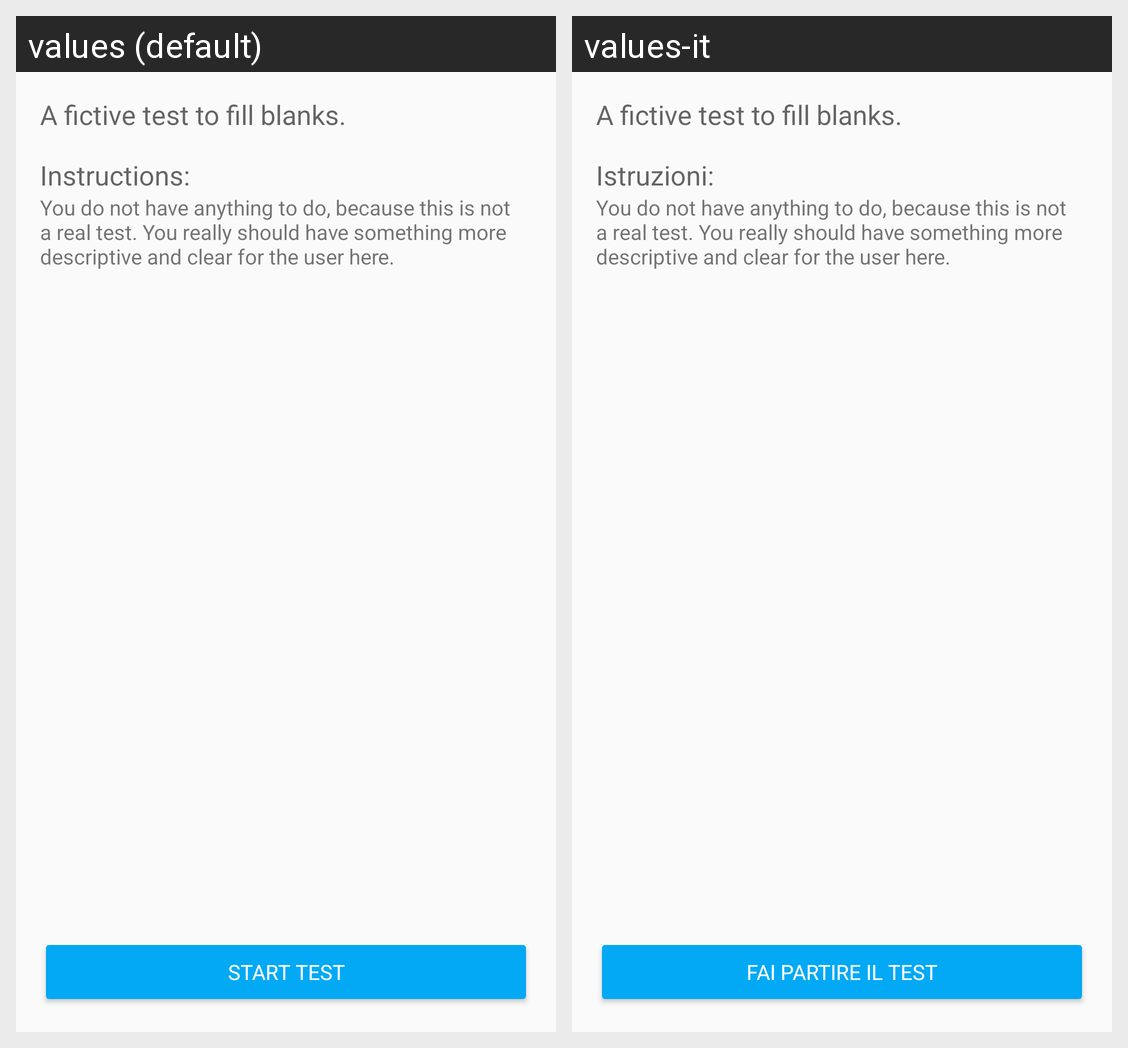

Translations of the strings shown on this Android screen, per locale in the grid:
Android screen res/layout/fragment_simple_test.xml rendered under 2 locales, left to right: values (default), values-it. Device: Nexus 5 (rendered at 1080×1920; each locale shown at half size, 540×960, under a caption strip naming it); theme AppTheme.
Strings drawn on this screen, with the default value and each locale's value (text and hints the layout hard-codes, and strings that could not be matched under every locale, appear in the picture but are not listed):

generic_test_description
  values: A fictive test to fill blanks.
  values-it: A fictive test to fill blanks.  [not translated; the default value is used]

section_instructions
  values: Instructions:
  values-it: Istruzioni:

generic_test_instructions
  values: You do not have anything to do, because this is not a real test. You really should have something more descriptive and clear for the user here.
  values-it: You do not have anything to do, because this is not a real test. You really should have something more descriptive and clear for the user here.  [not translated; the default value is used]

action_begin_test
  values: Start test
  values-it: Fai partire il test
